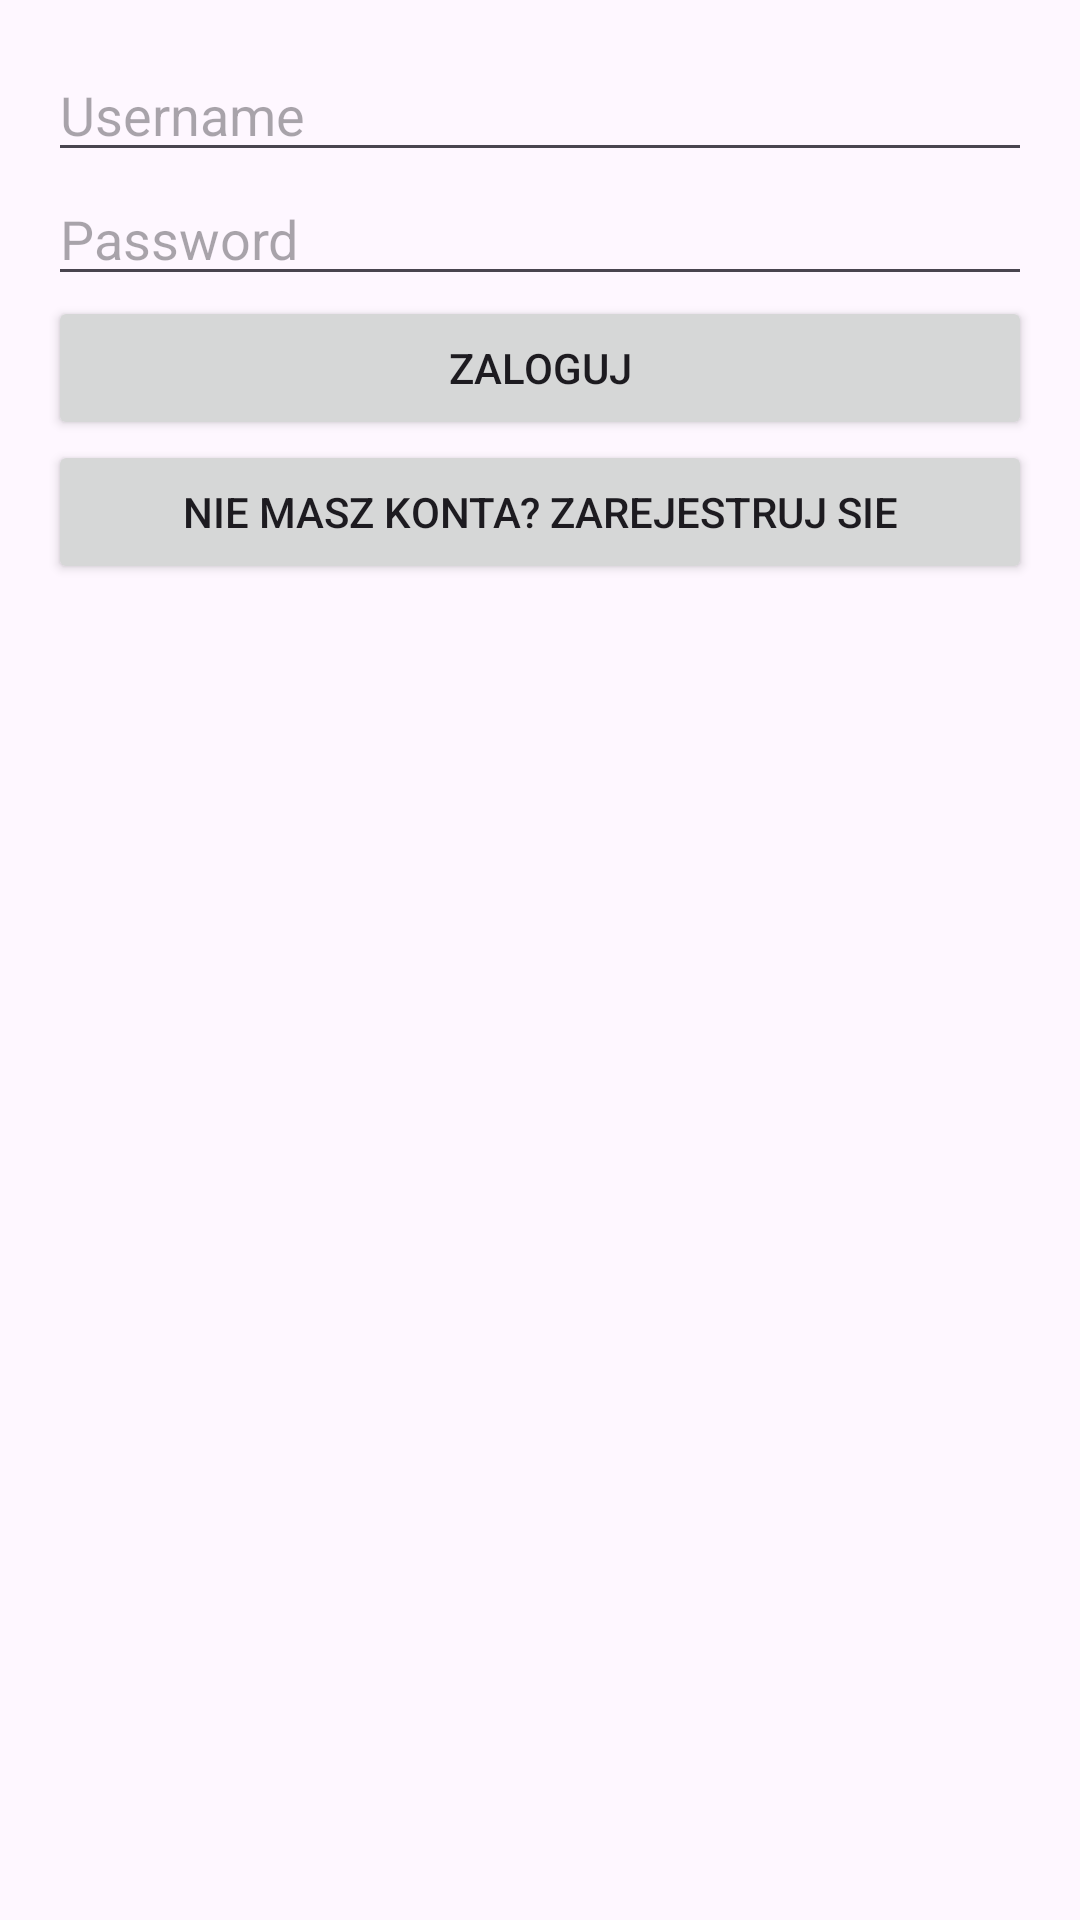

Produce the Android XML layout that renders to this screen, including the resource entries it uses.
<!-- AndroidManifest.xml: application theme Theme.DziennikAktywnosci123 -->
<!-- res/layout/fragment_login.xml -->
<?xml version="1.0" encoding="utf-8"?>
<LinearLayout xmlns:android="http://schemas.android.com/apk/res/android"
    android:layout_width="match_parent"
    android:layout_height="match_parent"
    android:orientation="vertical"
    android:padding="16dp">

    <EditText
        android:id="@+id/usernameEditText"
        android:layout_width="match_parent"
        android:layout_height="wrap_content"
        android:hint="Username"
        android:inputType="text" />

    <EditText
        android:id="@+id/passwordEditText"
        android:layout_width="match_parent"
        android:layout_height="wrap_content"
        android:hint="Password"
        android:inputType="textPassword" />

    <Button
        android:id="@+id/loginButton"
        android:layout_width="match_parent"
        android:layout_height="wrap_content"
        android:text="Zaloguj" />
    <Button
        android:id="@+id/przejscie_login"
        android:layout_width="match_parent"
        android:layout_height="wrap_content"
        android:text="Nie masz konta? Zarejestruj sie"
        />


</LinearLayout>
<!-- resources referenced by this layout -->
<resources>
  <style name="Theme.DziennikAktywnosci123" parent="Base.Theme.DziennikAktywnosci123" />
  <style name="Base.Theme.DziennikAktywnosci123" parent="Theme.Material3.DayNight.NoActionBar">
          
          
      </style>
</resources>
